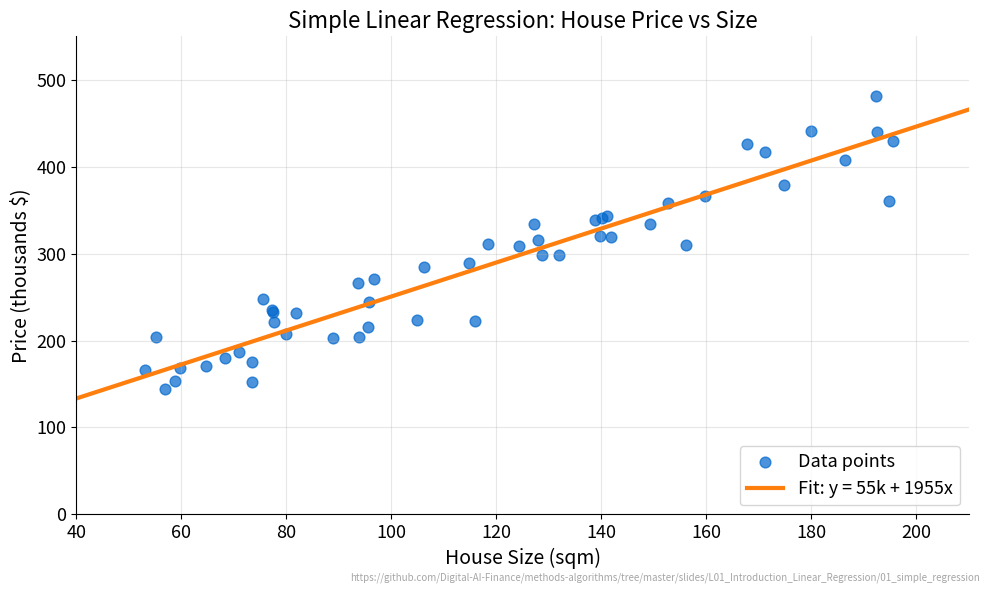

Generate this figure with matplotlib: (Note: this script raises an exception after producing the figure.)
"""Simple Linear Regression - Scatter plot with fitted line"""
import matplotlib.pyplot as plt
import numpy as np
from pathlib import Path

# QuantLet branding metadata
CHART_METADATA = {
    "title": "Simple Linear Regression",
    "description": "Scatter plot with fitted regression line showing house price vs size",
    "url": "https://github.com/Digital-AI-Finance/methods-algorithms/tree/master/slides/L01_Introduction_Linear_Regression/01_simple_regression"
}

# Chart settings for Beamer (scaled up for 70% display)
plt.rcParams.update({
    'font.size': 14, 'axes.labelsize': 14, 'axes.titlesize': 16,
    'xtick.labelsize': 13, 'ytick.labelsize': 13, 'legend.fontsize': 13,
    'figure.figsize': (10, 6), 'figure.dpi': 150,
    'axes.spines.top': False,
    'axes.spines.right': False
})

# Colors
MLPURPLE = '#3333B2'
MLORANGE = '#FF7F0E'
MLBLUE = '#0066CC'

# Generate synthetic data
np.random.seed(42)
n = 50
X = np.random.uniform(50, 200, n)  # House size (sqm)
true_slope = 2000
true_intercept = 50000
noise = np.random.normal(0, 30000, n)
y = true_intercept + true_slope * X + noise  # House price

# Fit linear regression
X_mean = X.mean()
y_mean = y.mean()
slope = np.sum((X - X_mean) * (y - y_mean)) / np.sum((X - X_mean)**2)
intercept = y_mean - slope * X_mean

# Create figure
fig, ax = plt.subplots(figsize=(10, 6))

# Scatter plot
ax.scatter(X, y/1000, c=MLBLUE, alpha=0.7, s=60, label='Data points')

# Regression line
X_line = np.linspace(40, 210, 100)
y_line = (intercept + slope * X_line) / 1000
ax.plot(X_line, y_line, c=MLORANGE, linewidth=3, label=f'Fit: y = {intercept/1000:.0f}k + {slope:.0f}x')

# Labels
ax.set_xlabel('House Size (sqm)')
ax.set_ylabel('Price (thousands $)')
ax.set_title('Simple Linear Regression: House Price vs Size')
ax.legend(loc='lower right')
ax.grid(True, alpha=0.3)

# Axis limits
ax.set_xlim(40, 210)
ax.set_ylim(0, 550)

# Add URL annotation
plt.figtext(0.99, 0.01, CHART_METADATA['url'],
            fontsize=7, color='gray', ha='right', va='bottom', alpha=0.7)

plt.tight_layout()
plt.savefig(Path(__file__).parent / 'chart.pdf', dpi=300, bbox_inches='tight')
plt.close()
print("Chart saved: 01_simple_regression/chart.pdf")
